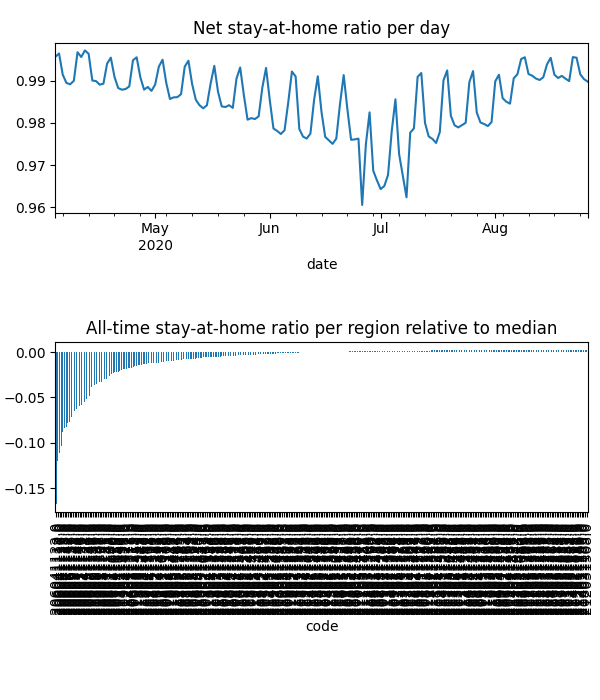

The file beside this chart, header and first rows:
date, code, km, stay, weight, visit
2020-04-04, 203011034, , 1.0, 2.380728744606931e-06, 0.0
2020-04-04, 203021037, , 1.0, 2.5293943398618743e-05, 0.0
2020-04-04, 203021038, 1.923, 0.9932, 5.524605180056046e-05, 0.001497
2020-04-04, 203021039, , 1.0, 2.327768418829628e-05, 0.0
2020-04-04, 203021040, , 1.0, 2.9401775596446014e-05, 0.0
2020-04-04, 203021041, , 1.0, 5.534350406375058e-05, 0.0
2020-04-04, 203021042, , 1.0, 3.1753440747195094e-05, 0.0
2020-04-04, 203021043, 1.923, 0.9999, 3.0486173366858134e-05, 0.0001374
2020-04-04, 203021044, , 1.0, 1.990092498406336e-05, 0.0
2020-04-04, 203021045, , 1.0, 2.787265008712088e-05, 0.0
2020-04-04, 203021046, , 1.0, 1.3873043400162224e-05, 0.0
2020-04-04, 203021047, 1.923, 0.9984, 2.7244231412239125e-05, 0.0008624
2020-04-04, 203031048, , 1.0, 2.340148806867173e-05, 0.0
2020-04-04, 203031050, , 1.0, 4.072214624831155e-05, 0.0
2020-04-04, 203031051, , 1.0, 1.0285392837537968e-05, 0.0
2020-04-04, 203031052, , 1.0, 4.073845256420854e-06, 0.0
2020-04-04, 203031053, , 1.0, 2.6060525102363458e-05, 0.0
2020-04-04, 206011105, 2.015, 0.9938, 4.0871195612328705e-05, 0.01321
2020-04-04, 206011106, 1.931, 0.9923, 1.3860420579092396e-05, 0.003395
2020-04-04, 206011107, 4.314, 0.9988, 1.913376437624694e-05, 0.0009141
2020-04-04, 206011108, 1.931, 0.9994, 3.672828534033384e-05, 0.001903
2020-04-04, 206011109, , 1.0, 1.5096068152211748e-05, 0.0
2020-04-04, 206021110, , 1.0, 9.790592628286728e-06, 0.0001243
2020-04-04, 206021111, 1.931, 0.9967, 3.315942090098669e-05, 0.00413
2020-04-04, 206021112, 1.932, 0.9988, 2.6381332520127763e-05, 0.002101
2020-04-04, 206031113, 3.541, 0.995, 2.364854419939321e-05, 0.005636
2020-04-04, 206031114, , 1.0, 4.1806558610278476e-05, 0.0
2020-04-04, 206031115, 4.581, 0.9952, 1.0151675132973703e-05, 0.001707
2020-04-04, 206031116, 4.957, 0.9995, 2.6536793696518575e-05, 0.0004462
2020-04-04, 206041117, 2.761, 0.9649, 2.314952314347591e-05, 0.02566
2020-04-04, 206041118, 2.148, 0.9659, 3.876408088071381e-05, 0.04447
2020-04-04, 206041119, 2.776, 0.9607, 3.774679647553066e-05, 0.0441
2020-04-04, 206041120, 3.714, 0.9941, 1.0653936517358956e-05, 0.001947
2020-04-04, 206041121, 2.517, 0.9938, 1.1037945001511892e-05, 0.001315
2020-04-04, 206041122, 3.534, 0.9466, 7.405914193383794e-05, 0.1061
2020-04-04, 206041123, 2.602, 0.9718, 3.412472752142911e-05, 0.02618
2020-04-04, 206041124, 2.385, 0.9833, 2.966094067003548e-05, 0.01613
2020-04-04, 206041125, 2.15, 0.966, 1.8396888409909334e-05, 0.02152
2020-04-04, 206041126, 2.755, 0.9653, 5.5561590602923994e-05, 0.05872
2020-04-04, 206041127, 2.072, 0.9784, 2.342638475063355e-05, 0.01695
2020-04-04, 206051128, 2.238, 0.9776, 2.702004784691337e-05, 0.02179
2020-04-04, 206051129, 2.166, 0.9802, 2.3845535287289123e-05, 0.01282
2020-04-04, 206051130, 2.178, 0.9721, 9.072862010760922e-06, 0.003994
2020-04-04, 206051131, 2.169, 0.98, 1.0057006222674598e-05, 0.003414
2020-04-04, 206051132, 2.24, 0.9719, 3.8162932999016924e-05, 0.03596
2020-04-04, 206051133, 2.591, 0.9689, 5.3347887226713575e-05, 0.04795
2020-04-04, 206051134, 2.518, 0.9747, 3.15444353618722e-05, 0.02348
2020-04-04, 206061135, 1.975, 0.99, 1.3551264136748382e-05, 0.004543
2020-04-04, 206061136, 2.179, 0.9698, 3.548744717669773e-05, 0.03107
2020-04-04, 206061137, 2.118, 0.9695, 2.6084835574017945e-05, 0.02539
2020-04-04, 206061138, 1.929, 0.9859, 2.5150093772043974e-05, 0.01156
2020-04-04, 206071139, 2.078, 0.978, 1.383148858277639e-05, 0.009042
2020-04-04, 206071140, 2.019, 0.9793, 1.7219129328556035e-05, 0.0113
2020-04-04, 206071141, 2.051, 0.9756, 1.3420266815122332e-05, 0.01104
2020-04-04, 206071142, 2.395, 0.9728, 1.585911643715353e-05, 0.01412
2020-04-04, 206071143, 2.024, 0.9851, 1.8677288253188135e-05, 0.009625
2020-04-04, 206071144, 2.025, 0.9761, 5.2453549873644563e-05, 0.02958
2020-04-04, 206071145, 2.102, 0.9906, 2.0188273247973846e-05, 0.006889
2020-04-04, 207011146, , 1.0, 8.733054707638343e-06, 0.0
2020-04-04, 207011147, , 1.0, 1.4412774568049387e-05, 0.0
... 46,050 more rows
